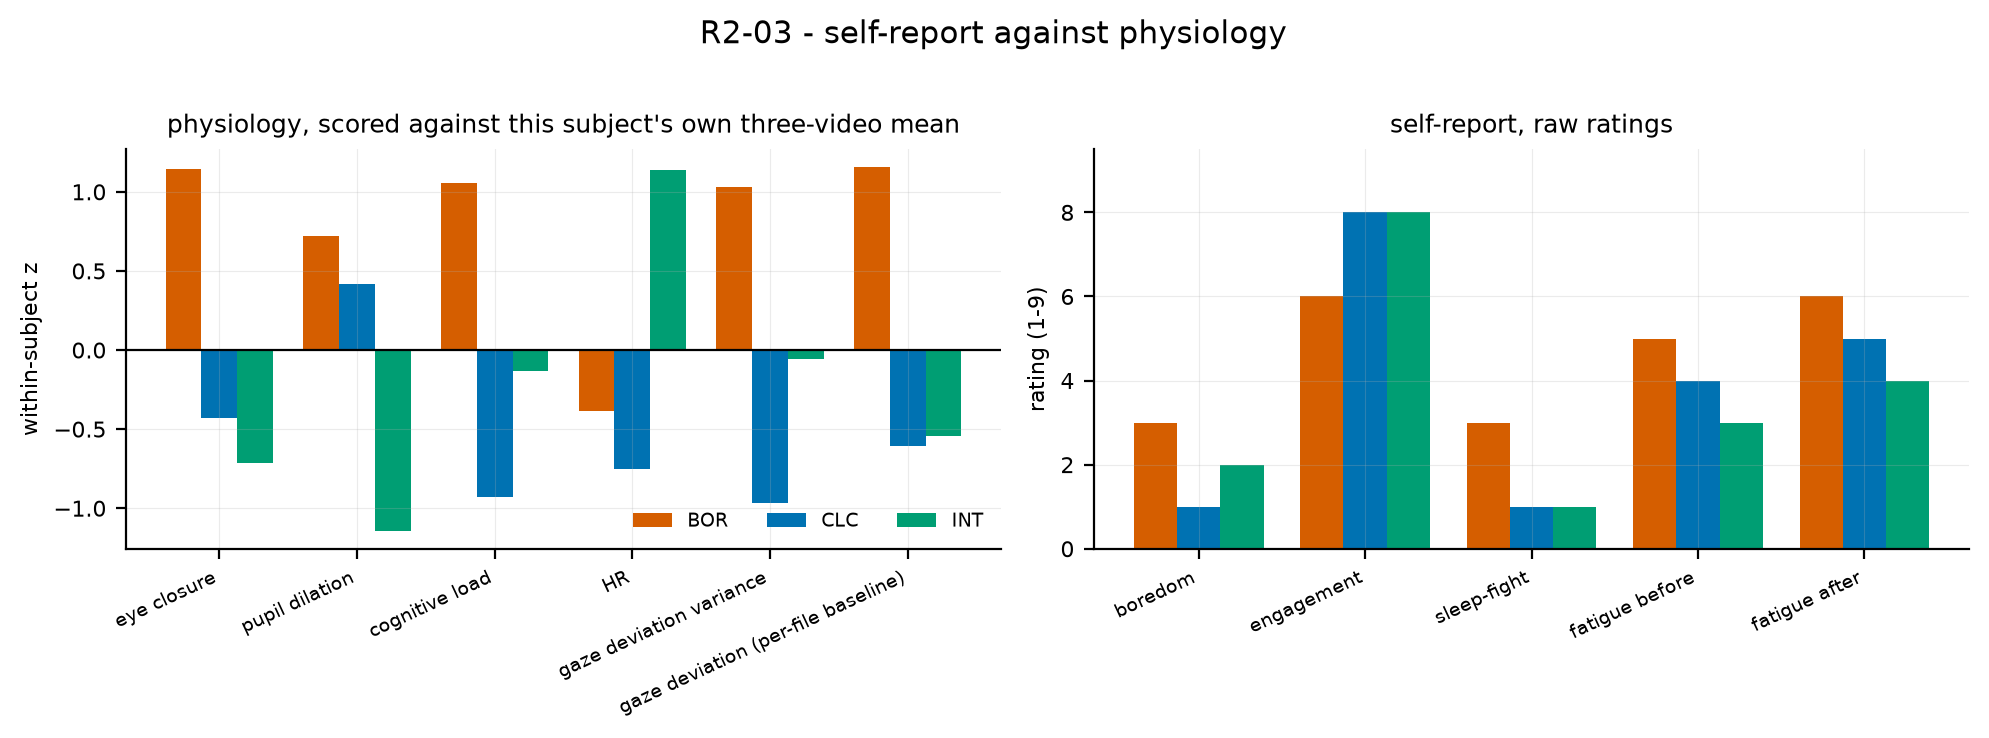

The data file committed next to this chart (first rows):
subject, stimulus, quantity, value, kind
R2-03, BOR, eye closure, 1.143, within-subject z
R2-03, BOR, pupil dilation, 0.7218, within-subject z
R2-03, BOR, cognitive load, 1.059, within-subject z
R2-03, BOR, HR, -0.3835, within-subject z
R2-03, BOR, gaze deviation variance, 1.028, within-subject z
R2-03, BOR, gaze deviation (per-file baseline), 1.154, within-subject z
R2-03, CLC, eye closure, -0.4307, within-subject z
R2-03, CLC, pupil dilation, 0.4196, within-subject z
R2-03, CLC, cognitive load, -0.9282, within-subject z
R2-03, CLC, HR, -0.7515, within-subject z
R2-03, CLC, gaze deviation variance, -0.9688, within-subject z
R2-03, CLC, gaze deviation (per-file baseline), -0.6084, within-subject z
R2-03, INT, eye closure, -0.7125, within-subject z
R2-03, INT, pupil dilation, -1.141, within-subject z
R2-03, INT, cognitive load, -0.1307, within-subject z
R2-03, INT, HR, 1.135, within-subject z
R2-03, INT, gaze deviation variance, -0.05965, within-subject z
R2-03, INT, gaze deviation (per-file baseline), -0.5457, within-subject z
R2-03, BOR, boredom, 3, self-report
R2-03, BOR, engagement, 6, self-report
R2-03, BOR, sleep-fight, 3, self-report
R2-03, BOR, fatigue before, 5, self-report
R2-03, BOR, fatigue after, 6, self-report
R2-03, CLC, boredom, 1, self-report
R2-03, CLC, engagement, 8, self-report
R2-03, CLC, sleep-fight, 1, self-report
R2-03, CLC, fatigue before, 4, self-report
R2-03, CLC, fatigue after, 5, self-report
R2-03, INT, boredom, 2, self-report
R2-03, INT, engagement, 8, self-report
R2-03, INT, sleep-fight, 1, self-report
R2-03, INT, fatigue before, 3, self-report
R2-03, INT, fatigue after, 4, self-report
